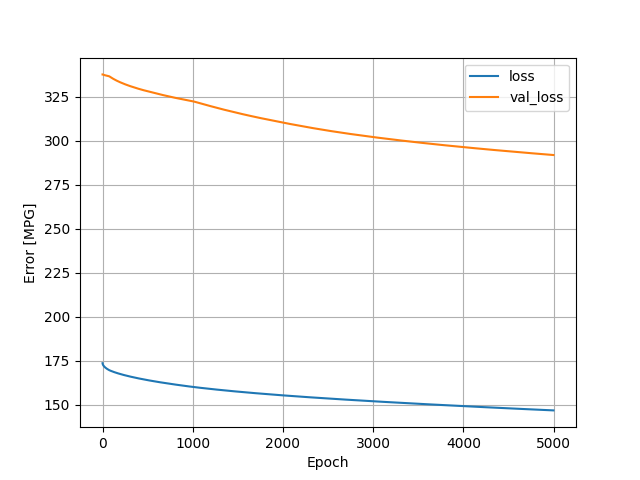

Values plotted in this chart, from the file beside it:
, loss, val_loss, epoch
0, 173.7, 337.6, 0
1, 173.4, 337.6, 1
2, 173.2, 337.7, 2
3, 173, 337.6, 3
4, 172.9, 337.6, 4
5, 172.8, 337.6, 5
6, 172.7, 337.5, 6
7, 172.6, 337.5, 7
8, 172.5, 337.5, 8
9, 172.4, 337.5, 9
10, 172.3, 337.5, 10
11, 172.3, 337.4, 11
12, 172.2, 337.4, 12
13, 172.1, 337.4, 13
14, 172.1, 337.4, 14
15, 172, 337.4, 15
16, 172, 337.3, 16
17, 171.9, 337.3, 17
18, 171.8, 337.3, 18
19, 171.8, 337.3, 19
20, 171.7, 337.3, 20
21, 171.7, 337.3, 21
22, 171.6, 337.3, 22
23, 171.6, 337.2, 23
24, 171.5, 337.2, 24
25, 171.5, 337.2, 25
26, 171.4, 337.2, 26
27, 171.4, 337.2, 27
28, 171.3, 337.2, 28
29, 171.3, 337.1, 29
30, 171.2, 337.1, 30
31, 171.2, 337.1, 31
32, 171.2, 337.1, 32
33, 171.1, 337.1, 33
34, 171.1, 337.1, 34
35, 171, 337.1, 35
36, 171, 337, 36
37, 171, 337, 37
38, 170.9, 337, 38
39, 170.9, 337, 39
40, 170.8, 337, 40
41, 170.8, 337, 41
42, 170.8, 337, 42
43, 170.7, 337, 43
44, 170.7, 336.9, 44
45, 170.7, 336.9, 45
46, 170.6, 336.9, 46
47, 170.6, 336.9, 47
48, 170.5, 336.9, 48
49, 170.5, 336.9, 49
50, 170.5, 336.9, 50
51, 170.4, 336.9, 51
52, 170.4, 336.8, 52
53, 170.4, 336.8, 53
54, 170.3, 336.8, 54
55, 170.3, 336.8, 55
56, 170.3, 336.8, 56
57, 170.2, 336.8, 57
58, 170.2, 336.8, 58
59, 170.2, 336.8, 59
... 4,940 more rows
